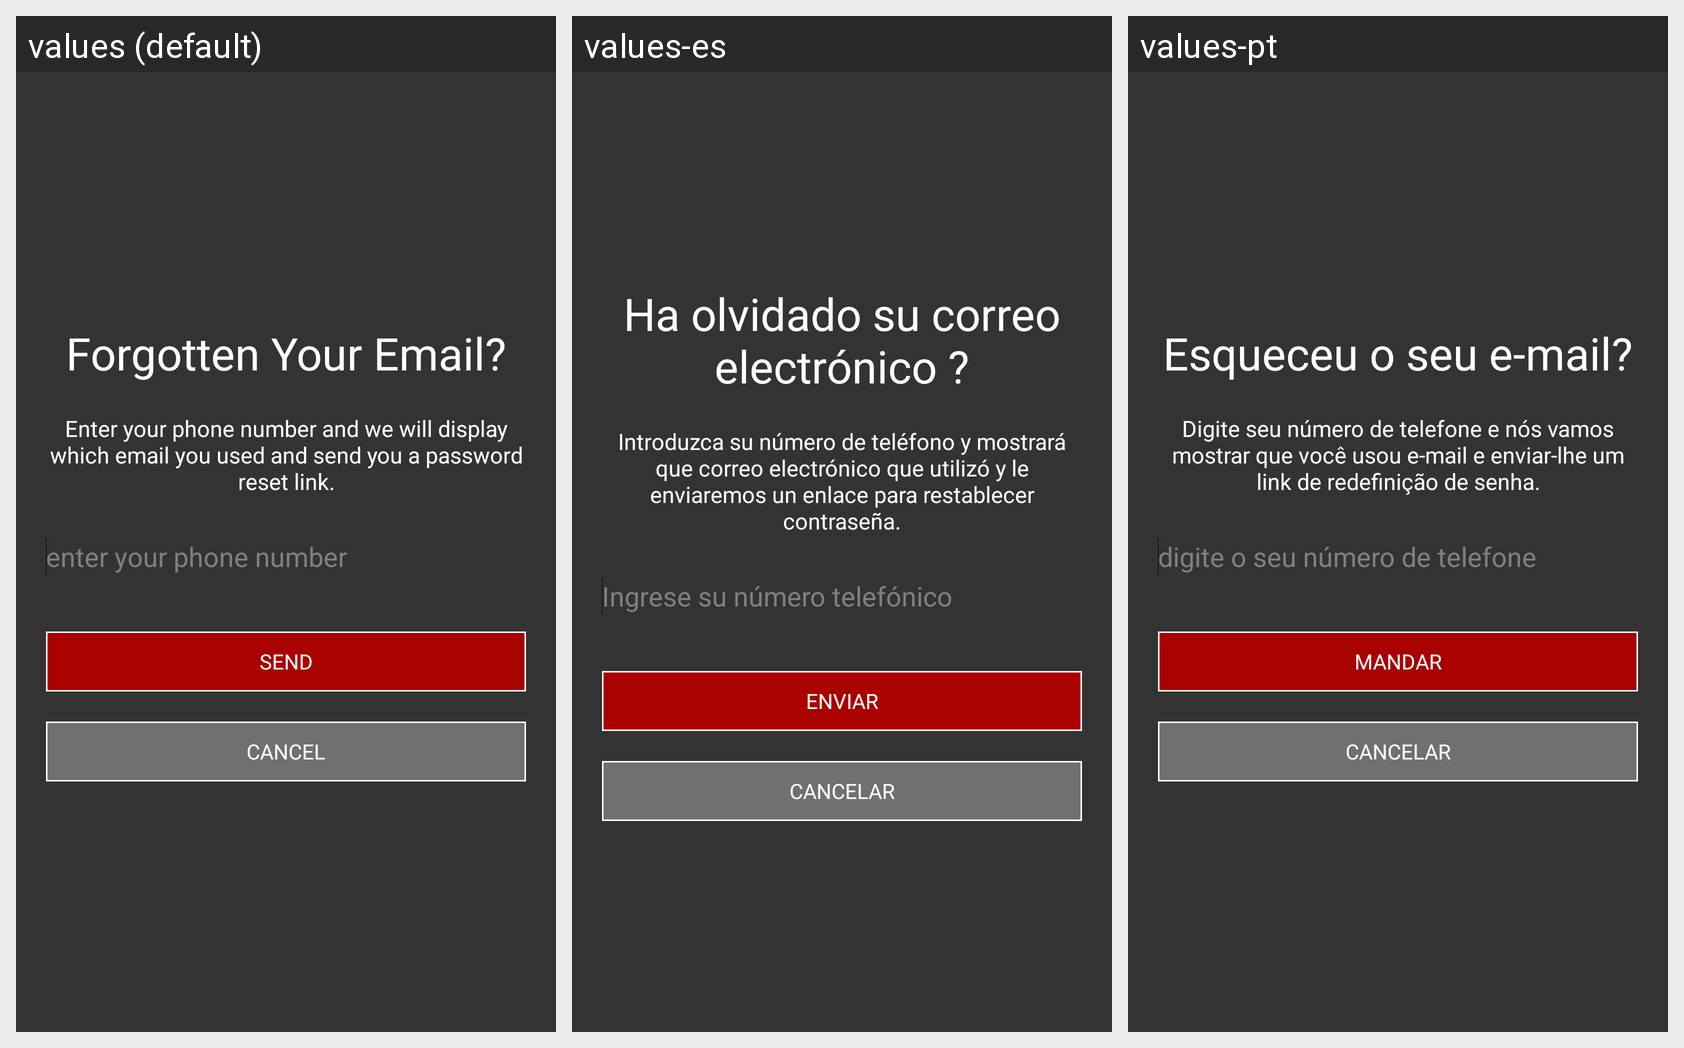

For this localized Android screen grid, give each drawn string resource with its value in every locale shown.
Android screen res/layout/activity_forgot_email.xml rendered under 3 locales, left to right: values (default), values-es, values-pt. Device: Nexus 5 (rendered at 1080×1920; each locale shown at half size, 540×960, under a caption strip naming it); theme AppTheme.
Strings drawn on this screen, with the default value and each locale's value (text and hints the layout hard-codes, and strings that could not be matched under every locale, appear in the picture but are not listed):

forgot_email_forgot_your_email
  values: Forgotten Your Email?
  values-es: Ha olvidado su correo electrónico ?
  values-pt: Esqueceu o seu e-mail?

forgotemail_subtitel
  values: Enter your phone number and we will display which email you used and send you a password reset link.
  values-es: Introduzca su número de teléfono y mostrará que correo electrónico que utilizó y le enviaremos un enlace para restablecer contraseña.
  values-pt: Digite seu número de telefone e nós vamos mostrar que você usou e-mail e enviar-lhe um link de redefinição de senha.

forgotemail_enter_your_phone_number
  values: enter your phone number
  values-es: Ingrese su número telefónico
  values-pt: digite o seu número de telefone

forgotpassword_send
  values: SEND
  values-es: ENVIAR
  values-pt: MANDAR

forgotpassword_cancel
  values: CANCEL
  values-es: CANCELAR
  values-pt: CANCELAR
